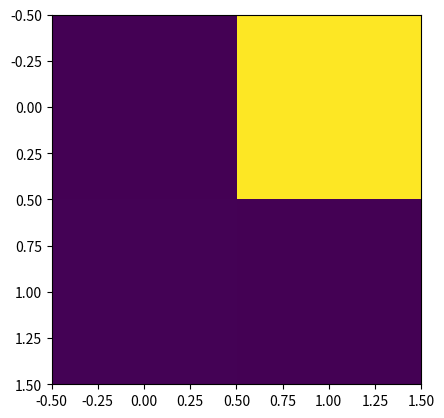

Write the Python code that produced this figure.
import matplotlib.pyplot as plt
import numpy as np

I = np.array([[0, 255], [1, 0]])

plt.imshow(I, vmin=0, vmax=255)
plt.show()